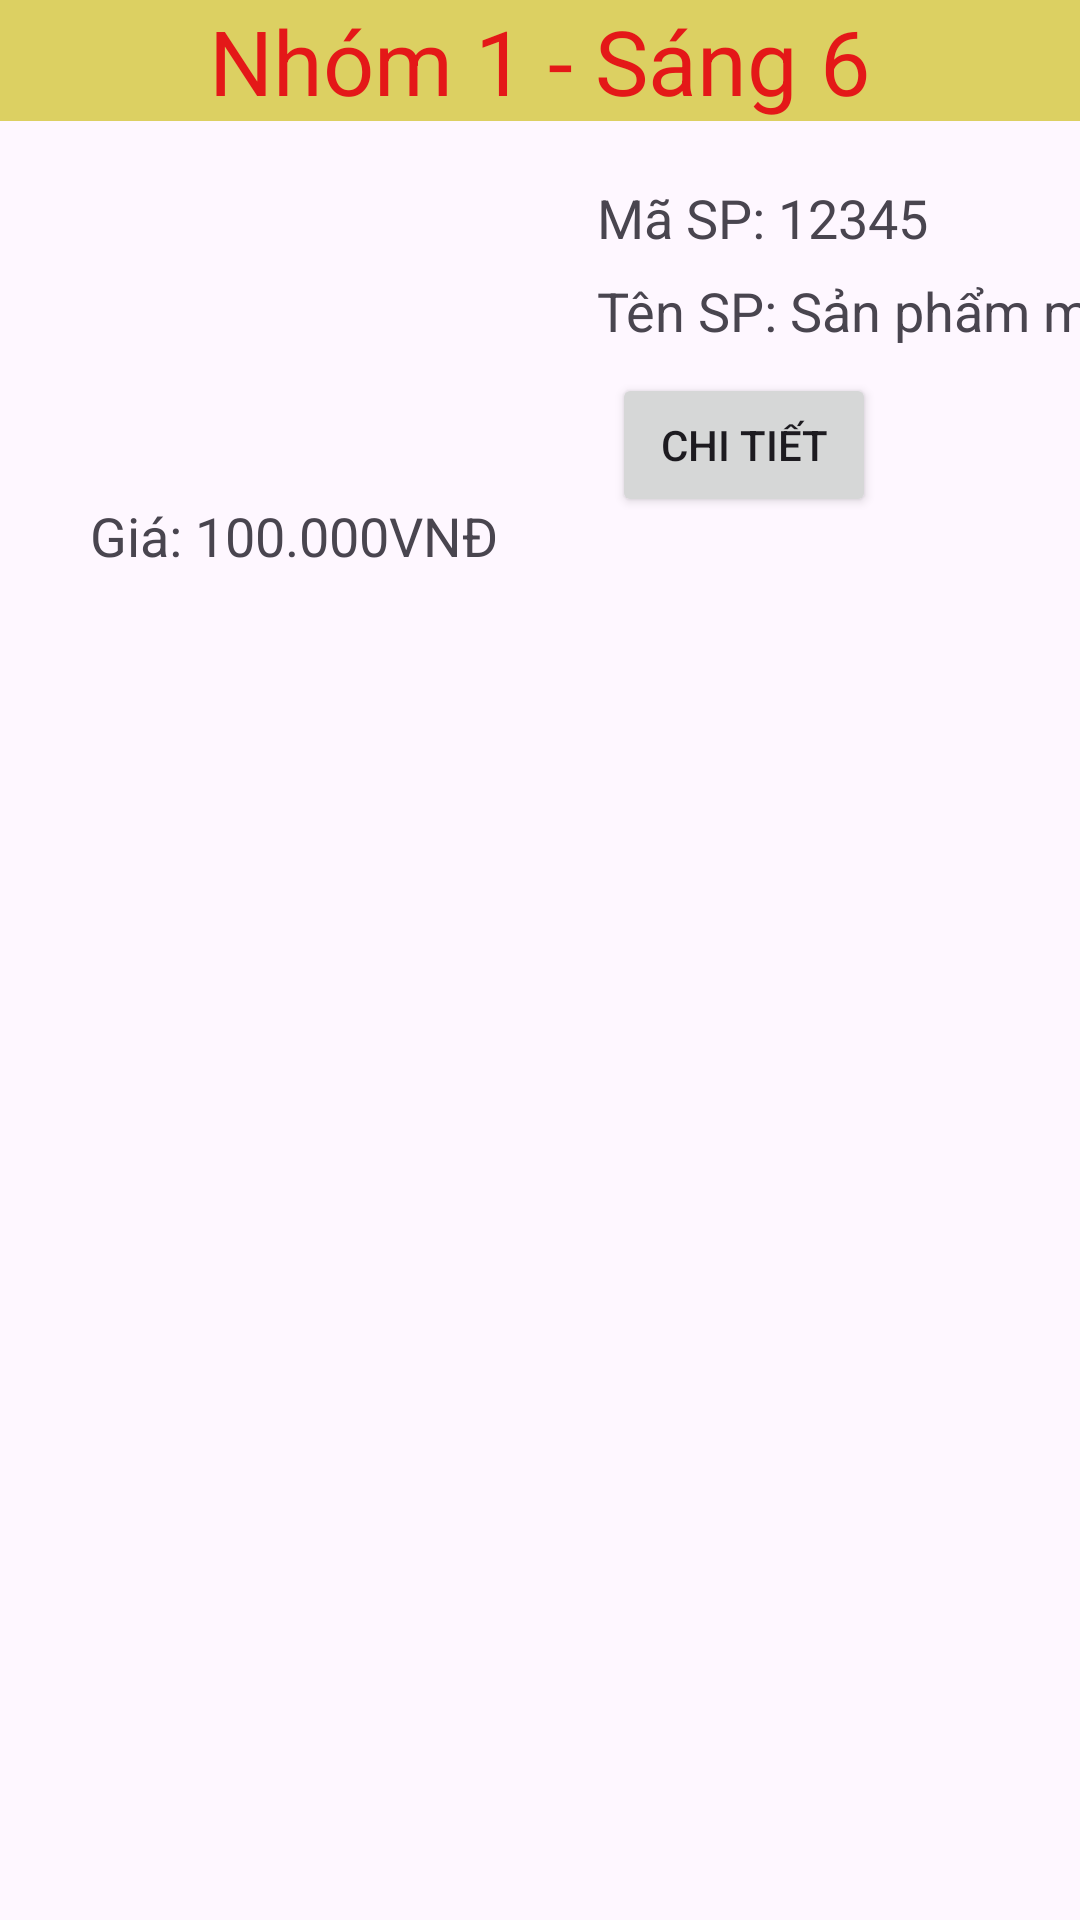

This screen was rendered from an Android layout file. Write that file and the resources it references.
<!-- AndroidManifest.xml: application theme Theme.LTDDQNhuS6 -->
<!-- res/layout/layout5.xml -->
<?xml version="1.0" encoding="utf-8"?>
<androidx.constraintlayout.widget.ConstraintLayout xmlns:android="http://schemas.android.com/apk/res/android"
    xmlns:app="http://schemas.android.com/apk/res-auto"
    xmlns:tools="http://schemas.android.com/tools"
    android:layout_width="match_parent"
    android:layout_height="match_parent"
    android:id="@+id/main">

    <TextView
        android:id="@+id/textView4"
        android:layout_width="match_parent"
        android:layout_height="wrap_content"
        android:background="#DCD062"
        android:gravity="center"
        android:text="Nhóm 1 - Sáng 6"
        android:textColor="#E41818"
        android:textSize="30sp"
        app:layout_constraintStart_toStartOf="parent"
        app:layout_constraintTop_toTopOf="parent" />

    <ImageView
        android:id="@+id/imageView"
        android:layout_width="129dp"
        android:layout_height="96dp"
        android:layout_marginStart="30dp"
        android:layout_marginTop="20dp"
        app:layout_constraintStart_toStartOf="parent"
        app:layout_constraintTop_toBottomOf="@+id/textView4"
        app:srcCompat="@drawable/iphone" />

    <TextView
        android:id="@+id/textView"
        android:layout_width="122dp"
        android:layout_height="21dp"
        android:layout_marginStart="40dp"
        android:layout_marginTop="20dp"
        android:text="Mã SP: 12345"
        android:textSize="18sp"
        app:layout_constraintStart_toEndOf="@+id/imageView"
        app:layout_constraintTop_toBottomOf="@+id/textView4" />

    <TextView
        android:id="@+id/textView2"
        android:layout_width="195dp"
        android:layout_height="23dp"
        android:layout_marginStart="40dp"
        android:layout_marginTop="10dp"
        android:text="Tên SP: Sản phẩm mẫu"
        android:textSize="18sp"
        app:layout_constraintStart_toEndOf="@+id/imageView"
        app:layout_constraintTop_toBottomOf="@+id/textView" />

    <Button
        android:id="@+id/button3"
        android:layout_width="wrap_content"
        android:layout_height="wrap_content"
        android:layout_marginStart="45dp"
        android:layout_marginTop="10dp"
        android:text="Chi Tiết"
        app:layout_constraintStart_toEndOf="@+id/imageView"
        app:layout_constraintTop_toBottomOf="@+id/textView2" />

    <TextView
        android:id="@+id/textView3"
        android:layout_width="157dp"
        android:layout_height="23dp"
        android:layout_marginStart="30dp"
        android:layout_marginTop="10dp"
        android:text="Giá: 100.000VNĐ"
        android:textSize="18sp"
        app:layout_constraintStart_toStartOf="parent"
        app:layout_constraintTop_toBottomOf="@+id/imageView" />
</androidx.constraintlayout.widget.ConstraintLayout>
<!-- resources referenced by this layout -->
<resources>
  <style name="Theme.LTDDQNhuS6" parent="Base.Theme.LTDDQNhuS6" />
  <style name="Base.Theme.LTDDQNhuS6" parent="Theme.Material3.DayNight.NoActionBar">
          
          
      </style>
</resources>
